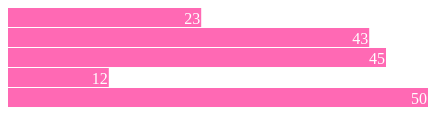
D3 v3 page, settled after 360 driven frames (6 s of simulated time); the page loaded 1 data file(s).


// ── barchart2-2.js
//Using external data
var width = 420,
		barHeight = 20; //SVG objs need width and height. Don't know hieght yet but we can set a barHeight to scale

var linearScale = d3.scale.linear()
		.range([0, width]); //Can set range since we know the width
		//domain can't be set since we don't the max y
var chart = d3.select(".chart") //SVG object
	.attr("width",width);

//Load data! Everything in the visualization happens in the callback function
d3.csv("data.csv", type, function(error, data){ //Each value is read as a string. 2nd arg is used to coerce data to number. Then a function to call one data is ready
	linearScale.domain([0, d3.max(data, function(d) { return d.value; })]);
	chart.attr("height", data.length * barHeight); //How to tall to make it depends on how many bars. Data.length gives us the number of bars
	var bar = chart.selectAll("g") //We have to select which element we are joining are data to. G"
		.data(data)
		.enter().append("g")
		.attr("transform", function(d, i){ //callback functions take the data as an arg cuz we bound the data
			return "translate(0," + i * barHeight + ")"; //Tells the bars to stack
		}); //SVG ele don't know about each other so we need to give it positioning
	
	bar.append("rect")
		.attr("width", function(d){return linearScale(d.value);})// width is a function of the value from the csv file. linearScale translates the scale value.
		.attr("height", barHeight -1);

	bar.append("text")
		.attr("x", function(d){return linearScale(d.value) - 1; }) //put at the end of the bar or the width. minus one pixel so not flush
		.attr("y", barHeight / 2) //vertically aligned middle of the bar
		.attr("dy", ".35em") //Height at which it's determining the center of the text
		.text(function(d){ //give the value of the data we're using
			return d.value;
		});

}); 

function type(d){
	d.value = +d.value; //parseInt(d.value)...Number() creates a new number object.
	return d;
}

### data: data.csv
name, value
cat, 23
dog, 43
keef, 45
andy, 12
candy, 50